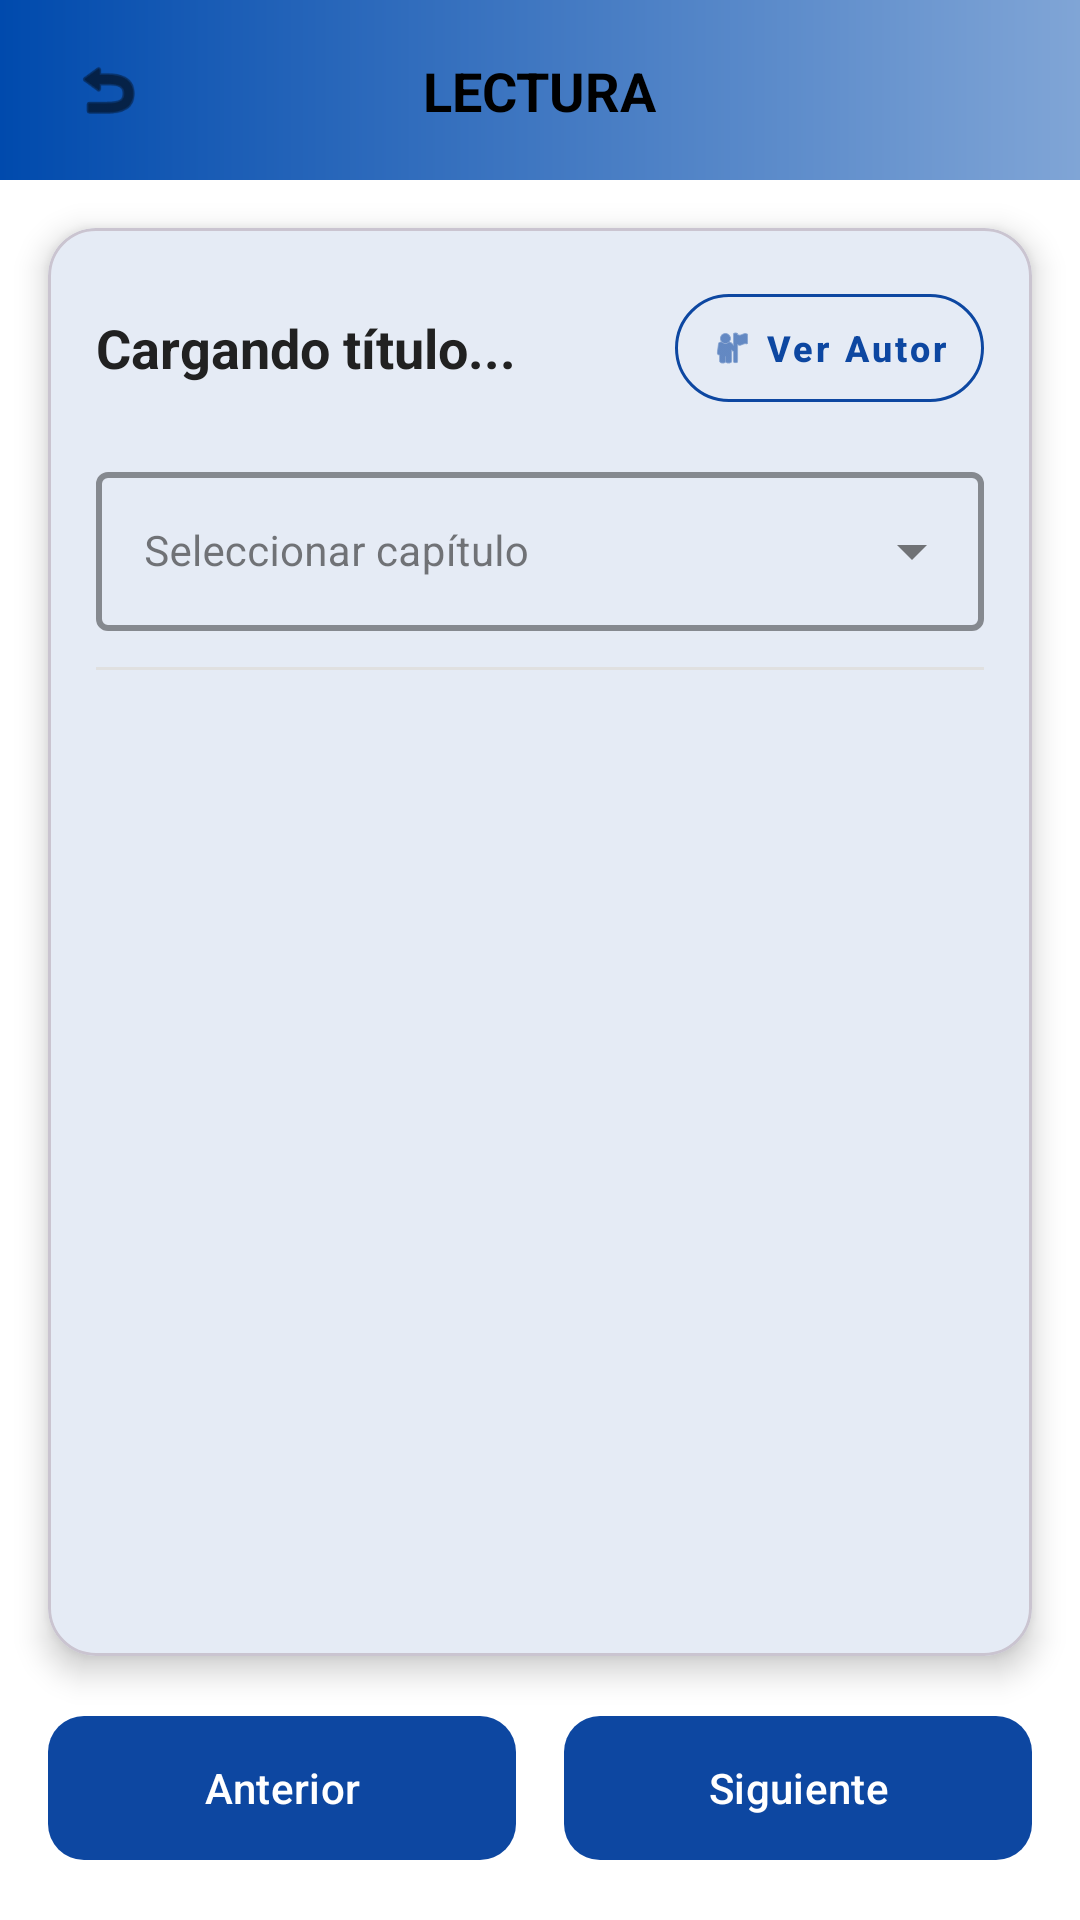

This screen was rendered from an Android layout file. Write that file and the resources it references.
<!-- AndroidManifest.xml: application theme Theme.Nefelibata -->
<!-- res/layout/activity_leer_historia.xml -->
<?xml version="1.0" encoding="utf-8"?>
<androidx.constraintlayout.widget.ConstraintLayout xmlns:android="http://schemas.android.com/apk/res/android"
    xmlns:app="http://schemas.android.com/apk/res-auto"
    xmlns:tools="http://schemas.android.com/tools"
    android:id="@+id/main_leer"
    android:layout_width="match_parent"
    android:layout_height="match_parent"
    android:background="?attr/colorSurface"
    tools:context=".ui.LeerHistoriaActivity">

    
    <androidx.constraintlayout.widget.ConstraintLayout
        android:id="@+id/header_leer"
        android:layout_width="match_parent"
        android:layout_height="60dp"
        android:background="@drawable/degradado_header"
        app:layout_constraintTop_toTopOf="parent">

        <ImageView
            android:id="@+id/iv_back_leer"
            android:layout_width="48dp"
            android:layout_height="48dp"
            android:layout_marginStart="12dp"
            android:padding="12dp"
            android:clickable="true"
            android:focusable="true"
            android:background="?attr/selectableItemBackgroundBorderless"
            android:src="@android:drawable/ic_menu_revert"
            android:contentDescription="@string/back_content_description"
            app:layout_constraintBottom_toBottomOf="parent"
            app:layout_constraintStart_toStartOf="parent"
            app:layout_constraintTop_toTopOf="parent"
            app:tint="@color/black" />
            
        <TextView
            android:layout_width="wrap_content"
            android:layout_height="wrap_content"
            android:text="@string/read_title"
            android:textColor="@color/black"
            android:textStyle="bold"
            android:textSize="18sp"
            app:layout_constraintBottom_toBottomOf="parent"
            app:layout_constraintEnd_toEndOf="parent"
            app:layout_constraintStart_toStartOf="parent"
            app:layout_constraintTop_toTopOf="parent" />
    </androidx.constraintlayout.widget.ConstraintLayout>

    
    <com.google.android.material.card.MaterialCardView
        android:id="@+id/mcv_leer_folio"
        android:layout_width="match_parent"
        android:layout_height="0dp"
        android:layout_margin="16dp"
        app:cardCornerRadius="16dp"
        app:cardElevation="6dp"
        app:cardBackgroundColor="?attr/colorSurface"
        app:layout_constraintBottom_toTopOf="@id/ll_leer_botones_nav"
        app:layout_constraintTop_toBottomOf="@id/header_leer">

        <LinearLayout
            android:layout_width="match_parent"
            android:layout_height="match_parent"
            android:orientation="vertical"
            android:padding="16dp">

            
            <LinearLayout
                android:layout_width="match_parent"
                android:layout_height="wrap_content"
                android:gravity="center_vertical"
                android:orientation="horizontal">

                <TextView
                    android:id="@+id/tv_leer_titulo_historia"
                    android:layout_width="0dp"
                    android:layout_height="wrap_content"
                    android:layout_weight="1"
                    android:ellipsize="end"
                    android:maxLines="1"
                    android:text="@string/loading_title"
                    android:textColor="?attr/colorOnSurface"
                    android:textSize="18sp"
                    android:textStyle="bold" />

                <com.google.android.material.button.MaterialButton
                    android:id="@+id/btn_leer_ver_autor"
                    style="@style/Widget.MaterialComponents.Button.OutlinedButton"
                    android:layout_width="wrap_content"
                    android:layout_height="wrap_content"
                    android:layout_marginStart="8dp"
                    android:text="@string/view_author"
                    android:textColor="?attr/colorPrimary"
                    android:textSize="12sp"
                    android:textStyle="bold"
                    android:textAllCaps="false"
                    android:minWidth="48dp"
                    android:minHeight="48dp"
                    android:paddingHorizontal="12dp"
                    android:paddingVertical="4dp"
                    app:icon="@android:drawable/ic_menu_myplaces"
                    app:iconSize="14dp"
                    app:iconTint="?attr/colorPrimary"
                    app:cornerRadius="20dp"
                    app:strokeColor="?attr/colorPrimary"
                    app:strokeWidth="1dp" />
            </LinearLayout>

            
            <com.google.android.material.textfield.TextInputLayout
                style="@style/Widget.MaterialComponents.TextInputLayout.OutlinedBox.ExposedDropdownMenu"
                android:layout_width="match_parent"
                android:layout_height="wrap_content"
                android:layout_marginTop="12dp"
                android:hint="@string/select_chapter_hint"
                app:boxStrokeWidth="2dp"
                app:boxStrokeColor="@color/primary_blue"
                app:boxStrokeWidthFocused="3dp">
                <com.google.android.material.textfield.MaterialAutoCompleteTextView
                    android:id="@+id/actv_leer_selector_capitulo"
                    android:layout_width="match_parent"
                    android:layout_height="wrap_content"
                    android:inputType="none"
                    android:textSize="14sp"
                    android:dropDownHeight="wrap_content"
                    android:popupBackground="@drawable/bg_dropdown"
                    tools:ignore="SpeakableTextPresentCheck" />
            </com.google.android.material.textfield.TextInputLayout>

            <View
                android:layout_width="match_parent"
                android:layout_height="1dp"
                android:layout_marginTop="12dp"
                android:background="?attr/colorOutline" />

            
            <ScrollView
                android:id="@+id/sv_leer_contenido"
                android:layout_width="match_parent"
                android:layout_height="0dp"
                android:layout_weight="1"
                android:layout_marginTop="8dp">
                <LinearLayout
                    android:layout_width="match_parent"
                    android:layout_height="wrap_content"
                    android:orientation="vertical">
                    <TextView
                        android:id="@+id/tv_leer_titulo_capitulo"
                        android:layout_width="match_parent"
                        android:layout_height="wrap_content"
                        android:gravity="center"
                        android:textColor="?attr/colorOnSurface"
                        android:textSize="20sp"
                        android:textStyle="bold" />
                    <TextView
                        android:id="@+id/tv_leer_contenido_capitulo"
                        android:layout_width="match_parent"
                        android:layout_height="wrap_content"
                        android:layout_marginTop="16dp"
                        android:lineSpacingExtra="6dp"
                        android:textColor="?attr/colorOnSurface"
                        android:textSize="16sp" />
                </LinearLayout>
            </ScrollView>
        </LinearLayout>
    </com.google.android.material.card.MaterialCardView>

    
    <LinearLayout
        android:id="@+id/ll_leer_botones_nav"
        android:layout_width="match_parent"
        android:layout_height="wrap_content"
        android:layout_marginHorizontal="16dp"
        android:layout_marginBottom="16dp"
        android:orientation="horizontal"
        app:layout_constraintBottom_toBottomOf="parent">
        <com.google.android.material.button.MaterialButton
            android:id="@+id/btn_leer_anterior"
            android:layout_width="0dp"
            android:layout_height="56dp"
            android:layout_marginEnd="8dp"
            android:layout_weight="1"
            android:text="@string/prev_page"
            app:cornerRadius="12dp" />
        <com.google.android.material.button.MaterialButton
            android:id="@+id/btn_leer_siguiente"
            android:layout_width="0dp"
            android:layout_height="56dp"
            android:layout_marginStart="8dp"
            android:layout_weight="1"
            android:text="@string/next_page"
            app:cornerRadius="12dp" />
    </LinearLayout>

</androidx.constraintlayout.widget.ConstraintLayout>
<!-- resources referenced by this layout -->
<resources>
  <color name="black">#FF000000</color>
  <color name="primary_blue">#0D47A1</color>
  <!-- drawable bg_dropdown (drawable) -->
  <?xml version="1.0" encoding="utf-8"?>
  <shape xmlns:android="http://schemas.android.com/apk/res/android">
      <solid android:color="@color/white" />
      <stroke
          android:width="2dp"
          android:color="@color/primary_blue" />
      <corners android:radius="12dp" />
  </shape>
  <!-- drawable degradado_header (drawable) -->
  <?xml version="1.0" encoding="utf-8"?>
  <shape xmlns:android="http://schemas.android.com/apk/res/android">
      <gradient
          android:startColor="#004AAD"
          android:endColor="#80A5D6"
          android:angle="0"
          android:type="linear" />
  </shape>
  <string name="back_content_description">Volver atrás</string>
  <string name="loading_title">Cargando título...</string>
  <string name="next_page">Siguiente</string>
  <string name="prev_page">Anterior</string>
  <string name="read_title">LECTURA</string>
  <string name="select_chapter_hint">Seleccionar capítulo</string>
  <string name="view_author">Ver Autor</string>
  <style name="Theme.Nefelibata" parent="Base.Theme.Nefelibata" />
  <color name="white">#FFFFFFFF</color>
  <style name="Base.Theme.Nefelibata" parent="Theme.Material3.DayNight.NoActionBar">
          
          <item name="colorPrimary">@color/primary_blue</item>
          <item name="colorOnPrimary">@color/white</item>
          <item name="colorPrimaryContainer">@color/primary_blue</item>
          <item name="colorOnPrimaryContainer">@color/white</item>
          
          
          <item name="android:windowBackground">@color/background_main</item>
          <item name="colorSurface">@color/background_card</item>
          <item name="colorOnSurface">@color/text_primary</item>
          <item name="colorOnSurfaceVariant">@color/text_secondary</item>
          <item name="colorOutline">@color/divider_color</item>
  
          
          <item name="colorSecondaryContainer">@color/primary_blue</item>
          <item name="colorOnSecondaryContainer">@color/white</item>
      </style>
  <color name="background_main">#F3F3F3</color>
  <color name="background_card">#FFFFFF</color>
  <color name="text_primary">#212121</color>
  <color name="text_secondary">#757575</color>
  <color name="divider_color">#E0E0E0</color>
</resources>
